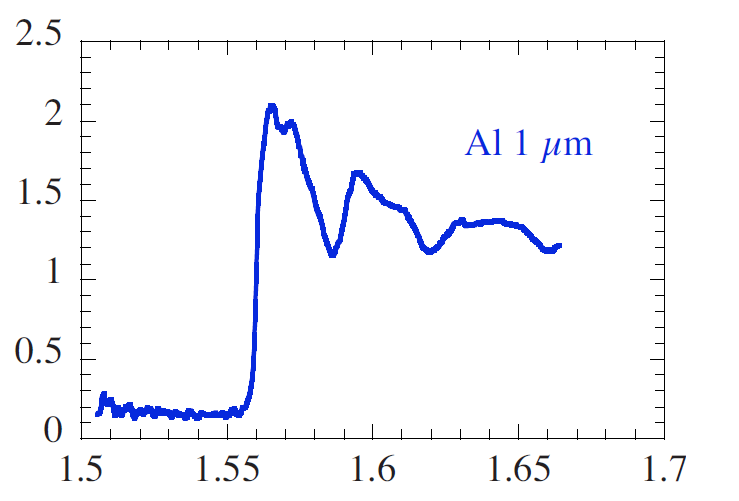

The data file committed next to this chart (first rows):
1505.4721314301037; 0.16062819416112806
1507; 0.2344
1507; 0.1907
1508; 0.2736
1507; 0.1642
1509; 0.2262
1511; 0.2398
1511; 0.1975
1511; 0.1589
1513; 0.1457
1513; 0.1885
1515; 0.1574
1516; 0.2002
1517; 0.2083
1517; 0.1654
1518; 0.1348
1520; 0.1688
1522; 0.175
1524; 0.1827
1524; 0.1438
1526; 0.1789
1526; 0.1523
1528; 0.1624
1530; 0.1638
1531; 0.1348
1533; 0.1573
1534; 0.141
1536; 0.1594
1536; 0.1212
1538; 0.1544
1540; 0.1312
1541; 0.1513
1543; 0.1503
1545; 0.1469
1547; 0.1499
1549; 0.153
1550; 0.1372
1552; 0.1765
1552; 0.1516
1554; 0.1777
1554; 0.1453
1556; 0.1948
1557; 0.2421
1558; 0.282
1557; 0.202
1558; 0.3258
1559; 0.405
1558; 0.3573
1559; 0.5073
1559; 0.4576
1559; 0.6584
1559; 0.6087
1559; 0.5687
1559; 0.5419
1560; 0.8598
1560; 0.8076
1560; 0.7698
1560; 0.7339
1559; 0.7056
1560; 1.096
1560; 1.051
... 115 more rows
